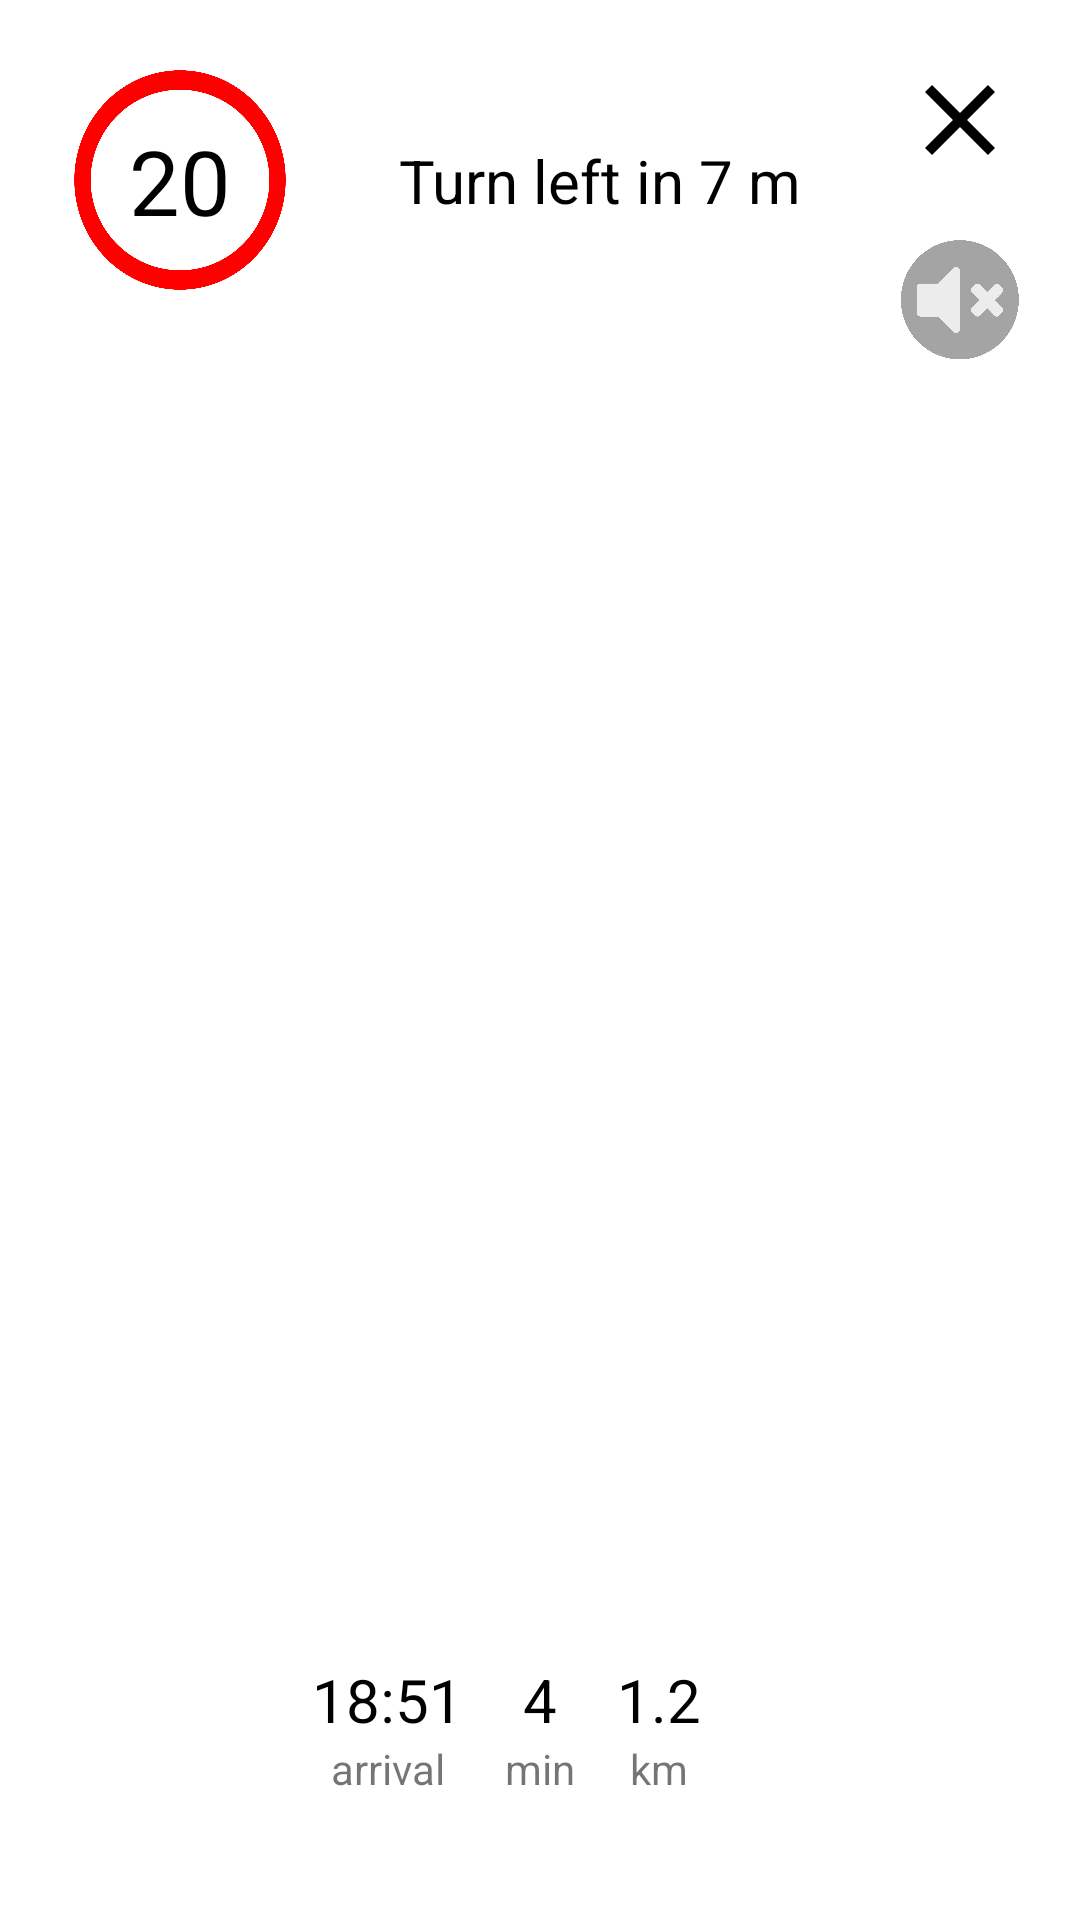

Reconstruct the res/layout file that produces this screen, plus the resources it refers to.
<!-- AndroidManifest.xml: application theme Theme.Carte -->
<!-- res/layout/fragment_start_directions.xml -->
<?xml version="1.0" encoding="utf-8"?>
<androidx.constraintlayout.widget.ConstraintLayout xmlns:android="http://schemas.android.com/apk/res/android"
    xmlns:tools="http://schemas.android.com/tools"
    android:layout_width="match_parent"
    android:layout_height="220dp"
    xmlns:app="http://schemas.android.com/apk/res-auto"
    tools:context=".menu.sub.directions.Fragment_Start_Directions"
    android:padding="20dp">


    <ImageButton
        android:id="@+id/imageButton_stop_navigating_menu"
        android:layout_width="40dp"
        android:layout_height="40dp"
        android:background="@drawable/ic_baseline_close_24"
        app:layout_constraintEnd_toEndOf="parent"
        app:layout_constraintTop_toTopOf="parent" />

    <TextView
        android:id="@+id/textView_arrival_time"
        android:layout_width="wrap_content"
        android:layout_height="wrap_content"
        android:layout_marginEnd="20dp"
        android:text="18:51"
        android:textColor="?colorSecondary"
        android:textSize="20sp"
        app:layout_constraintBottom_toBottomOf="@+id/textView_time_remaining"
        app:layout_constraintEnd_toStartOf="@+id/textView_time_remaining"
        app:layout_constraintTop_toTopOf="@+id/textView_time_remaining" />

    <ImageView
        android:id="@+id/imageView"
        android:layout_width="80dp"
        android:layout_height="80dp"
        android:background="@drawable/image_current_speed_icon"
        app:layout_constraintStart_toStartOf="parent"
        app:layout_constraintTop_toTopOf="parent" />

    <TextView
        android:id="@+id/textView_currentSpeed"
        android:layout_width="wrap_content"
        android:layout_height="wrap_content"
        android:text="20"
        android:textColor="@color/black"
        android:textSize="30sp"
        app:layout_constraintBottom_toBottomOf="@+id/imageView"
        app:layout_constraintEnd_toEndOf="@+id/imageView"
        app:layout_constraintStart_toStartOf="@+id/imageView"
        app:layout_constraintTop_toTopOf="@+id/imageView" />

    <ImageButton
        android:id="@+id/volume_control"
        android:layout_marginTop="20dp"
        android:layout_width="40dp"
        android:layout_height="40dp"
        android:background="@drawable/image_volume_mute_icon"
        app:layout_constraintEnd_toEndOf="parent"
        app:layout_constraintTop_toBottomOf="@+id/imageButton_stop_navigating_menu" />

    <TextView
        android:id="@+id/textView_next_turn"
        android:layout_width="wrap_content"
        android:layout_height="wrap_content"
        android:text="Turn left in 7 m"
        android:textSize="20sp"
        app:layout_constraintBottom_toBottomOf="@+id/imageView"
        android:textColor="?colorSecondary"
        app:layout_constraintEnd_toStartOf="@+id/imageButton_stop_navigating_menu"
        app:layout_constraintStart_toEndOf="@+id/imageView"
        app:layout_constraintTop_toTopOf="@+id/imageView" />

    <TextView
        android:id="@+id/textView_arrival"
        android:layout_width="wrap_content"
        android:layout_height="wrap_content"
        android:text="arrival"
        app:layout_constraintEnd_toEndOf="@+id/textView_arrival_time"
        app:layout_constraintStart_toStartOf="@+id/textView_arrival_time"
        app:layout_constraintTop_toBottomOf="@+id/textView_arrival_time" />

    <TextView
        android:id="@+id/textView_time_remaining"
        android:layout_width="wrap_content"
        android:layout_height="wrap_content"
        android:layout_marginHorizontal="20dp"
        android:layout_marginTop="20dp"
        android:text="4"
        android:textColor="?colorSecondary"
        android:layout_marginBottom="40dp"
        android:textSize="20sp"
        app:layout_constraintBottom_toBottomOf="parent"
        app:layout_constraintEnd_toEndOf="parent"
        app:layout_constraintStart_toStartOf="parent" />

    <TextView
        android:id="@+id/textView_time_remaining_min_hour"
        android:layout_width="wrap_content"
        android:layout_height="wrap_content"
        android:text="min"
        app:layout_constraintEnd_toEndOf="@+id/textView_time_remaining"
        app:layout_constraintStart_toStartOf="@+id/textView_time_remaining"
        app:layout_constraintTop_toBottomOf="@+id/textView_time_remaining" />

    <TextView
        android:id="@+id/textView_distance_left"
        android:layout_width="wrap_content"
        android:layout_height="wrap_content"
        android:layout_marginHorizontal="20dp"
        android:text="1.2"
        android:textColor="?colorSecondary"
        android:textSize="20sp"
        app:layout_constraintStart_toEndOf="@+id/textView_time_remaining"
        app:layout_constraintTop_toTopOf="@+id/textView_time_remaining" />

    <TextView
        android:id="@+id/textView_distance_left_km_miles"
        android:layout_width="wrap_content"
        android:layout_height="wrap_content"
        android:text="km"
        app:layout_constraintEnd_toEndOf="@+id/textView_distance_left"
        app:layout_constraintStart_toStartOf="@+id/textView_distance_left"
        app:layout_constraintTop_toBottomOf="@+id/textView_distance_left" />


</androidx.constraintlayout.widget.ConstraintLayout>
<!-- resources referenced by this layout -->
<resources>
  <color name="black">#FF000000</color>
  <!-- drawable ic_baseline_close_24 (drawable) -->
  <vector android:height="24dp" android:tint="?colorSecondary"
      android:viewportHeight="24" android:viewportWidth="24"
      android:width="24dp" xmlns:android="http://schemas.android.com/apk/res/android">
      <path android:fillColor="?colorSecondary"
          android:pathData="M19,6.41L17.59,5 12,10.59 6.41,5 5,6.41 10.59,12 5,17.59 6.41,19 12,13.41 17.59,19 19,17.59 13.41,12z"/>
  </vector>
  <!-- drawable image_current_speed_icon: png bitmap (drawable-v24, 83899 bytes) -->
  <!-- drawable image_volume_mute_icon: png bitmap (drawable-v24, 39072 bytes) -->
  <style name="Theme.Carte" parent="Theme.MaterialComponents.DayNight.NoActionBar">
          
          <item name="colorPrimary">@color/white</item>
          <item name="colorPrimaryVariant">@color/white</item>
          <item name="colorOnPrimary">#8594af</item>
          
          <item name="colorSecondary">@color/black</item>
          <item name="colorSecondaryVariant">@color/teal_700</item>
          <item name="colorOnSecondary">@color/black</item>
          
          <item name="android:statusBarColor">?colorOnPrimary</item>
          
      </style>
  <color name="white">#FFFFFFFF</color>
  <color name="teal_700">#FF018786</color>
</resources>
